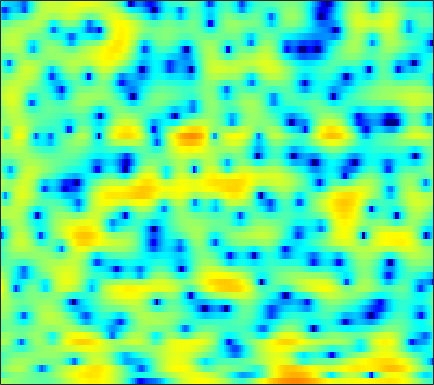

Values plotted in this chart, from the file beside it:
1.5459, 1.4191, 1.2392, 1.0686, 0.92741, 0.73395, 0.52065, 0.35375, 0.11635, -0.11259, -0.32903, -0.48086, -0.66437, -0.86172, -0.99742, -1.1521, -1.2915, -1.3773, -1.4714, -1.5404, -1.564, -1.5449, -1.4478, -1.2399
-3.326, -2.524, -1.652, -0.9754, -0.5724, -0.1753, 0.0836, 0.1952, 0.2537, 0.2012, 0.04977, -0.1105, -0.3884, -0.7119, -0.9718, -1.317, -1.62, -1.796, -1.918, -1.88, -1.68, -1.419, -0.9548, -0.3889
-1.041, -0.3427, 0.4819, 1.171, 1.593, 2.011, 2.283, 2.377, 2.359, 2.167, 1.788, 1.369, 0.6041, -0.4388, -1.451, -3.18, -5.508, -7.818, -11.78, -14.17, -10.87, -7.982, -5.032, -2.894
-2.575, -1.854, -1.007, -0.2793, 0.1824, 0.6792, 1.053, 1.259, 1.431, 1.502, 1.472, 1.389, 1.201, 0.9368, 0.6982, 0.3669, 0.05245, -0.1568, -0.3691, -0.4823, -0.4865, -0.4358, -0.3311, -0.2303
-3.242, -2.644, -1.996, -1.483, -1.183, -0.8734, -0.6465, -0.5053, -0.3517, -0.2258, -0.1048, -0.0133, 0.1164, 0.2343, 0.3189, 0.4315, 0.5453, 0.6198, 0.7101, 0.789, 0.861, 0.9016, 0.944, 0.9549
-0.8276, -0.8063, -0.9033, -1.168, -1.477, -2.026, -2.693, -3.218, -3.832, -4.152, -3.991, -3.585, -2.814, -1.96, -1.347, -0.6399, -0.08124, 0.2391, 0.5448, 0.7513, 0.8877, 0.9629, 1.058, 1.183
2.163, 2.033, 1.677, 1.041, 0.3382, -0.9837, -2.902, -4.931, -8.932, -14.51, -12.35, -8.237, -4.495, -2.074, -0.7962, 0.3758, 1.06, 1.3, 1.262, 0.8423, 0.04399, -0.797, -2.13, -3.211
0.5097, 0.7696, 0.9138, 0.846, 0.6816, 0.3264, -0.1278, -0.4722, -0.8635, -1.068, -1.015, -0.7872, -0.335, 0.1931, 0.5514, 0.9156, 1.077, 1.046, 0.7657, 0.156, -0.8497, -1.877, -3.549, -5.16
-1.83, -1.35, -0.9421, -0.7585, -0.7379, -0.8426, -1.036, -1.198, -1.396, -1.514, -1.511, -1.411, -1.175, -0.8302, -0.535, -0.1431, 0.2068, 0.4166, 0.6076, 0.6837, 0.6774, 0.636, 0.5657, 0.5353
-1.071, -0.8211, -0.7136, -0.855, -1.132, -1.728, -2.582, -3.376, -4.573, -5.727, -6.413, -6.325, -5.409, -4.016, -2.935, -1.608, -0.4812, 0.2206, 0.9761, 1.545, 1.955, 2.171, 2.356, 2.447
0.5784, 0.6152, 0.4597, 0.052, -0.444, -1.388, -2.739, -4.105, -6.565, -10.08, -14.37, -14.34, -9.899, -6.197, -4.149, -2.074, -0.52, 0.3885, 1.323, 2.007, 2.48, 2.71, 2.857, 2.855
1.417, 1.371, 1.164, 0.8054, 0.4378, -0.15, -0.8376, -1.384, -2.091, -2.65, -2.93, -2.893, -2.547, -1.917, -1.355, -0.5701, 0.1522, 0.6272, 1.152, 1.547, 1.796, 1.885, 1.874, 1.692
2.247, 2.047, 1.672, 1.202, 0.8175, 0.2905, -0.1914, -0.4944, -0.8067, -0.9828, -1.017, -0.9557, -0.7801, -0.5302, -0.3229, -0.03843, 0.2293, 0.4089, 0.6137, 0.7582, 0.8423, 0.8589, 0.8038, 0.6276
3.71, 3.151, 2.236, 1.157, 0.2838, -0.8779, -1.831, -2.293, -2.479, -2.252, -1.798, -1.403, -0.9037, -0.5149, -0.3107, -0.1697, -0.1672, -0.2438, -0.3994, -0.5434, -0.5632, -0.4685, -0.2065, 0.128
5.236, 4.259, 2.59, 0.3836, -1.755, -5.616, -11.61, -16.69, -11.84, -7.135, -4.372, -3.008, -1.758, -1.017, -0.7302, -0.7474, -1.222, -1.944, -3.481, -5.704, -7.792, -7.557, -4.837, -1.928
4.217, 3.271, 1.739, -0.114, -1.691, -3.953, -6.028, -7.061, -7.385, -6.856, -5.994, -5.276, -4.349, -3.558, -3.108, -2.778, -2.859, -3.236, -4.203, -5.607, -6.716, -6.358, -4.211, -1.641
2.088, 1.436, 0.4084, -0.8186, -1.855, -3.387, -5.1, -6.514, -8.557, -10.75, -12.33, -12.15, -10.19, -7.787, -6.246, -4.602, -3.418, -2.752, -2.077, -1.527, -0.9535, -0.4437, 0.3399, 1.227
-0.1802, -0.3785, -0.8017, -1.434, -2.068, -3.133, -4.528, -5.852, -8.077, -10.85, -13.37, -13.29, -10.6, -7.683, -5.887, -3.992, -2.543, -1.672, -0.7225, 0.05096, 0.7135, 1.159, 1.702, 2.203
-2.666, -2.159, -1.726, -1.534, -1.548, -1.743, -2.091, -2.431, -2.912, -3.312, -3.501, -3.443, -3.085, -2.481, -1.963, -1.256, -0.5866, -0.1418, 0.3718, 0.7989, 1.141, 1.347, 1.571, 1.738
-3.824, -2.813, -1.768, -0.9908, -0.5514, -0.1387, 0.1336, 0.2629, 0.3657, 0.4104, 0.4448, 0.4751, 0.5337, 0.6127, 0.6681, 0.7506, 0.8147, 0.853, 0.8827, 0.878, 0.8158, 0.718, 0.5157, 0.2044
-3.049, -2.207, -1.135, -0.1777, 0.4655, 1.202, 1.777, 2.107, 2.409, 2.557, 2.575, 2.5, 2.287, 1.956, 1.658, 1.201, 0.7307, 0.4041, 0.0431, -0.2199, -0.4197, -0.5815, -0.9337, -1.58
-4.343, -3.493, -2.111, -0.6745, 0.3314, 1.505, 2.425, 2.935, 3.377, 3.561, 3.461, 3.211, 2.631, 1.755, 0.9053, -0.5117, -2.188, -3.47, -4.767, -4.943, -4.092, -3.253, -2.354, -1.866
-15.89, -11.74, -6.797, -3.382, -1.488, 0.3739, 1.673, 2.349, 2.889, 3.058, 2.865, 2.494, 1.693, 0.4962, -0.7206, -2.871, -5.945, -9.319, -16.35, -15.07, -8.767, -5.91, -3.306, -1.538
-8.291, -7.068, -4.828, -2.696, -1.356, 0.06222, 1.044, 1.527, 1.857, 1.831, 1.507, 1.064, 0.2323, -0.8367, -1.752, -3.058, -4.303, -5.066, -5.617, -5.413, -4.535, -3.612, -2.273, -0.9898
-1.162, -0.8067, -0.2261, 0.4334, 0.8895, 1.401, 1.746, 1.846, 1.767, 1.417, 0.7842, 0.1173, -1.026, -2.4, -3.517, -4.993, -6.14, -6.536, -6.326, -5.469, -4.302, -3.342, -2.084, -0.9198
2.1, 2.132, 2.229, 2.375, 2.489, 2.592, 2.608, 2.523, 2.231, 1.7, 0.8424, -0.03887, -1.607, -3.767, -5.966, -10.15, -17.62, -22.97, -13.56, -8.681, -5.774, -4.193, -2.576, -1.354
2.548, 2.263, 2.079, 2.093, 2.223, 2.462, 2.65, 2.723, 2.647, 2.319, 1.715, 1.058, -0.1078, -1.625, -2.935, -4.791, -6.332, -6.835, -6.431, -5.331, -4.111, -3.276, -2.387, -1.717
-0.2475, -1.572, -2.37, -1.62, -0.5321, 0.9431, 2.124, 2.752, 3.272, 3.443, 3.313, 3.027, 2.434, 1.649, 0.9676, 0.02958, -0.8215, -1.356, -1.871, -2.185, -2.293, -2.312, -2.276, -2.245
-3.05, -7.365, -11.86, -6.165, -2.755, 0.1876, 2.11, 3.091, 3.961, 4.426, 4.538, 4.415, 3.998, 3.321, 2.647, 1.566, 0.3048, -0.6996, -2.063, -3.253, -4.094, -4.442, -4.584, -4.653
1.668, 0.8803, 0.3221, 0.4469, 0.8761, 1.684, 2.511, 3.076, 3.692, 4.098, 4.231, 4.148, 3.753, 3.019, 2.23, 0.7726, -1.252, -3.26, -6.847, -11.91, -16.02, -13.89, -10.61, -9.028
2.392, 1.792, 1.112, 0.7295, 0.6594, 0.913, 1.478, 2.018, 2.748, 3.346, 3.734, 3.84, 3.708, 3.221, 2.6, 1.405, -0.2419, -1.817, -4.33, -6.942, -8.615, -8.653, -7.924, -7.38
0.361, -0.755, -2.611, -4.758, -5.896, -5.433, -3.174, -1.384, 0.5963, 2.058, 3.064, 3.542, 3.862, 3.84, 3.611, 3.088, 2.34, 1.673, 0.7084, -0.2237, -1.004, -1.484, -2.014, -2.488
-2.047, -3.114, -5.31, -8.623, -11.28, -10.24, -6.099, -3.557, -1.092, 0.6369, 1.833, 2.444, 2.953, 3.178, 3.192, 3.041, 2.736, 2.427, 1.952, 1.444, 0.9529, 0.5857, 0.1048, -0.3707
-1.906, -2.005, -2.297, -2.582, -2.624, -2.327, -1.623, -0.9628, -0.07, 0.7277, 1.341, 1.679, 1.953, 2.06, 2.05, 1.912, 1.676, 1.467, 1.156, 0.8179, 0.4697, 0.2159, -0.09381, -0.3983
-0.1754, -0.02406, 0.1124, 0.2277, 0.3409, 0.5339, 0.7773, 0.9668, 1.222, 1.405, 1.482, 1.467, 1.35, 1.119, 0.8858, 0.5351, 0.1623, -0.1157, -0.4677, -0.7865, -1.075, -1.242, -1.413, -1.504
1.9, 1.86, 1.838, 1.891, 1.97, 2.122, 2.258, 2.331, 2.334, 2.187, 1.871, 1.5, 0.8555, 0.06729, -0.5766, -1.394, -2.095, -2.539, -3.018, -3.395, -3.69, -3.874, -4.008, -3.903
3.096, 2.526, 2.034, 2.007, 2.27, 2.816, 3.362, 3.656, 3.776, 3.558, 2.941, 2.19, 0.7523, -1.179, -2.9, -5.317, -6.927, -7.146, -6.822, -6.731, -7.278, -8.157, -9.449, -9.629
1.791, -1.053, -5.395, -4.429, -1.238, 1.973, 4.001, 4.929, 5.561, 5.57, 4.966, 4.11, 2.322, -0.3992, -3.35, -9.287, -15.32, -11.54, -7.712, -6.444, -7.064, -8.582, -12.38, -14.29
0.9893, -0.6654, -2.401, -2.076, -0.6563, 1.413, 2.974, 3.759, 4.356, 4.454, 4.109, 3.568, 2.521, 1.161, 0.05026, -1.375, -2.428, -2.826, -3.08, -3.26, -3.544, -3.839, -4.169, -4.299
0.8935, 0.8298, 0.8801, 1.139, 1.467, 1.968, 2.424, 2.668, 2.809, 2.719, 2.421, 2.062, 1.471, 0.7781, 0.2556, -0.4145, -0.9675, -1.309, -1.666, -1.941, -2.152, -2.323, -2.507, -2.711
-0.09714, 0.5528, 1.251, 1.8, 2.12, 2.401, 2.537, 2.531, 2.352, 2.003, 1.492, 1.043, 0.3996, -0.2174, -0.6322, -1.053, -1.327, -1.452, -1.531, -1.562, -1.588, -1.626, -1.708, -1.819
-0.2581, 0.8196, 1.9, 2.631, 2.98, 3.217, 3.181, 2.979, 2.481, 1.71, 0.676, -0.2409, -1.573, -2.784, -3.429, -3.719, -3.446, -3.024, -2.423, -1.918, -1.574, -1.399, -1.315, -1.339
1.285, 2.209, 3.163, 3.809, 4.099, 4.234, 4.057, 3.707, 2.93, 1.727, 0.01208, -1.734, -4.969, -9.936, -15.03, -13.43, -8.273, -5.861, -3.814, -2.602, -1.931, -1.698, -1.655, -1.874
2.245, 2.901, 3.598, 4.096, 4.323, 4.402, 4.23, 3.92, 3.226, 2.195, 0.7721, -0.5708, -2.72, -5.033, -6.315, -6.509, -5.386, -4.414, -3.389, -2.797, -2.615, -2.748, -3.222, -4.062
1.698, 2.235, 2.831, 3.271, 3.496, 3.652, 3.637, 3.508, 3.171, 2.65, 1.954, 1.339, 0.4776, -0.3608, -0.8903, -1.44, -1.802, -2.038, -2.391, -2.849, -3.493, -4.098, -5.119, -6.386
0.6727, 1.137, 1.653, 2.062, 2.32, 2.618, 2.833, 2.933, 2.985, 2.909, 2.71, 2.48, 2.079, 1.588, 1.16, 0.5263, -0.2112, -0.8393, -1.824, -3.003, -4.376, -5.483, -6.965, -8.217
-0.3034, -0.1381, -0.002355, 0.2001, 0.4544, 0.9482, 1.566, 2.039, 2.599, 3.016, 3.26, 3.323, 3.231, 2.962, 2.632, 2.027, 1.195, 0.4079, -0.9128, -2.647, -4.937, -7.211, -11.21, -15.8
-1.786, -2.597, -4.032, -5.242, -5.222, -3.675, -1.528, -0.07168, 1.453, 2.541, 3.236, 3.543, 3.713, 3.639, 3.45, 3.008, 2.37, 1.728, 0.6435, -0.767, -2.59, -4.253, -6.799, -8.85
-2.816, -4.3, -7.523, -12.97, -14.52, -8.327, -3.983, -1.827, 0.1264, 1.357, 2.062, 2.335, 2.467, 2.387, 2.251, 2.001, 1.704, 1.443, 1.036, 0.5313, -0.04262, -0.4773, -0.9817, -1.264
-1.168, -1.493, -1.979, -2.267, -2.171, -1.592, -0.7092, -0.07158, 0.5552, 0.859, 0.8096, 0.5503, -0.02006, -0.6783, -1.101, -1.328, -1.172, -0.8502, -0.3692, 0.06617, 0.3764, 0.5248, 0.6621, 0.758
0.6026, 0.9464, 1.285, 1.539, 1.706, 1.902, 2.02, 2.006, 1.784, 1.229, 0.2428, -0.8677, -3.057, -6.259, -9.287, -10.89, -7.494, -5.006, -2.623, -1.061, -0.06071, 0.421, 0.8122, 0.9953
1.141, 1.752, 2.364, 2.79, 3.004, 3.153, 3.12, 2.968, 2.566, 1.859, 0.767, -0.3581, -2.347, -4.901, -6.889, -7.805, -6.064, -4.396, -2.618, -1.421, -0.7151, -0.4281, -0.3109, -0.4001
0.8308, 1.385, 1.972, 2.409, 2.645, 2.835, 2.892, 2.841, 2.631, 2.257, 1.714, 1.209, 0.4836, -0.2406, -0.6765, -1.038, -1.111, -1.066, -1.026, -1.147, -1.538, -2.011, -2.835, -3.72
0.2566, 0.5683, 0.9515, 1.307, 1.552, 1.84, 2.069, 2.181, 2.244, 2.229, 2.153, 2.062, 1.905, 1.731, 1.61, 1.42, 1.177, 0.925, 0.4248, -0.4013, -1.701, -3.124, -5.858, -10.06
-1.77, -1.879, -1.793, -1.431, -1.035, -0.4646, 0.0382, 0.3441, 0.6687, 0.9124, 1.136, 1.319, 1.577, 1.875, 2.08, 2.312, 2.403, 2.345, 2.045, 1.42, 0.3854, -0.703, -2.646, -4.938
-8.231, -9.958, -10.48, -8.678, -7.076, -5.428, -4.386, -3.943, -3.67, -3.607, -3.492, -3.194, -2.386, -1.278, -0.4052, 0.6817, 1.559, 2.036, 2.417, 2.529, 2.399, 2.167, 1.768, 1.4
-12.08, -15.59, -16.84, -13.19, -11.01, -9.194, -8.445, -8.472, -9.352, -11.3, -14.36, -15.52, -11.82, -7.471, -4.936, -2.387, -0.5095, 0.55, 1.604, 2.313, 2.755, 2.95, 3.097, 3.159
-6.734, -7.481, -8.14, -8.386, -8.435, -8.528, -8.842, -9.303, -10.33, -11.83, -13.48, -13.71, -11.23, -7.76, -5.445, -2.928, -0.9549, 0.2117, 1.425, 2.293, 2.875, 3.16, 3.37, 3.432
